Image classification data set "processed" (imane-mbarek/projet_CV on GitHub). Class labels (2): drowning, normal.

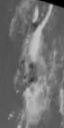
Label: normal

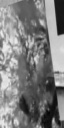
Label: drowning

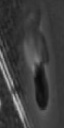
Label: normal

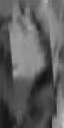
Label: normal

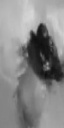
Label: drowning

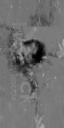
Label: drowning
